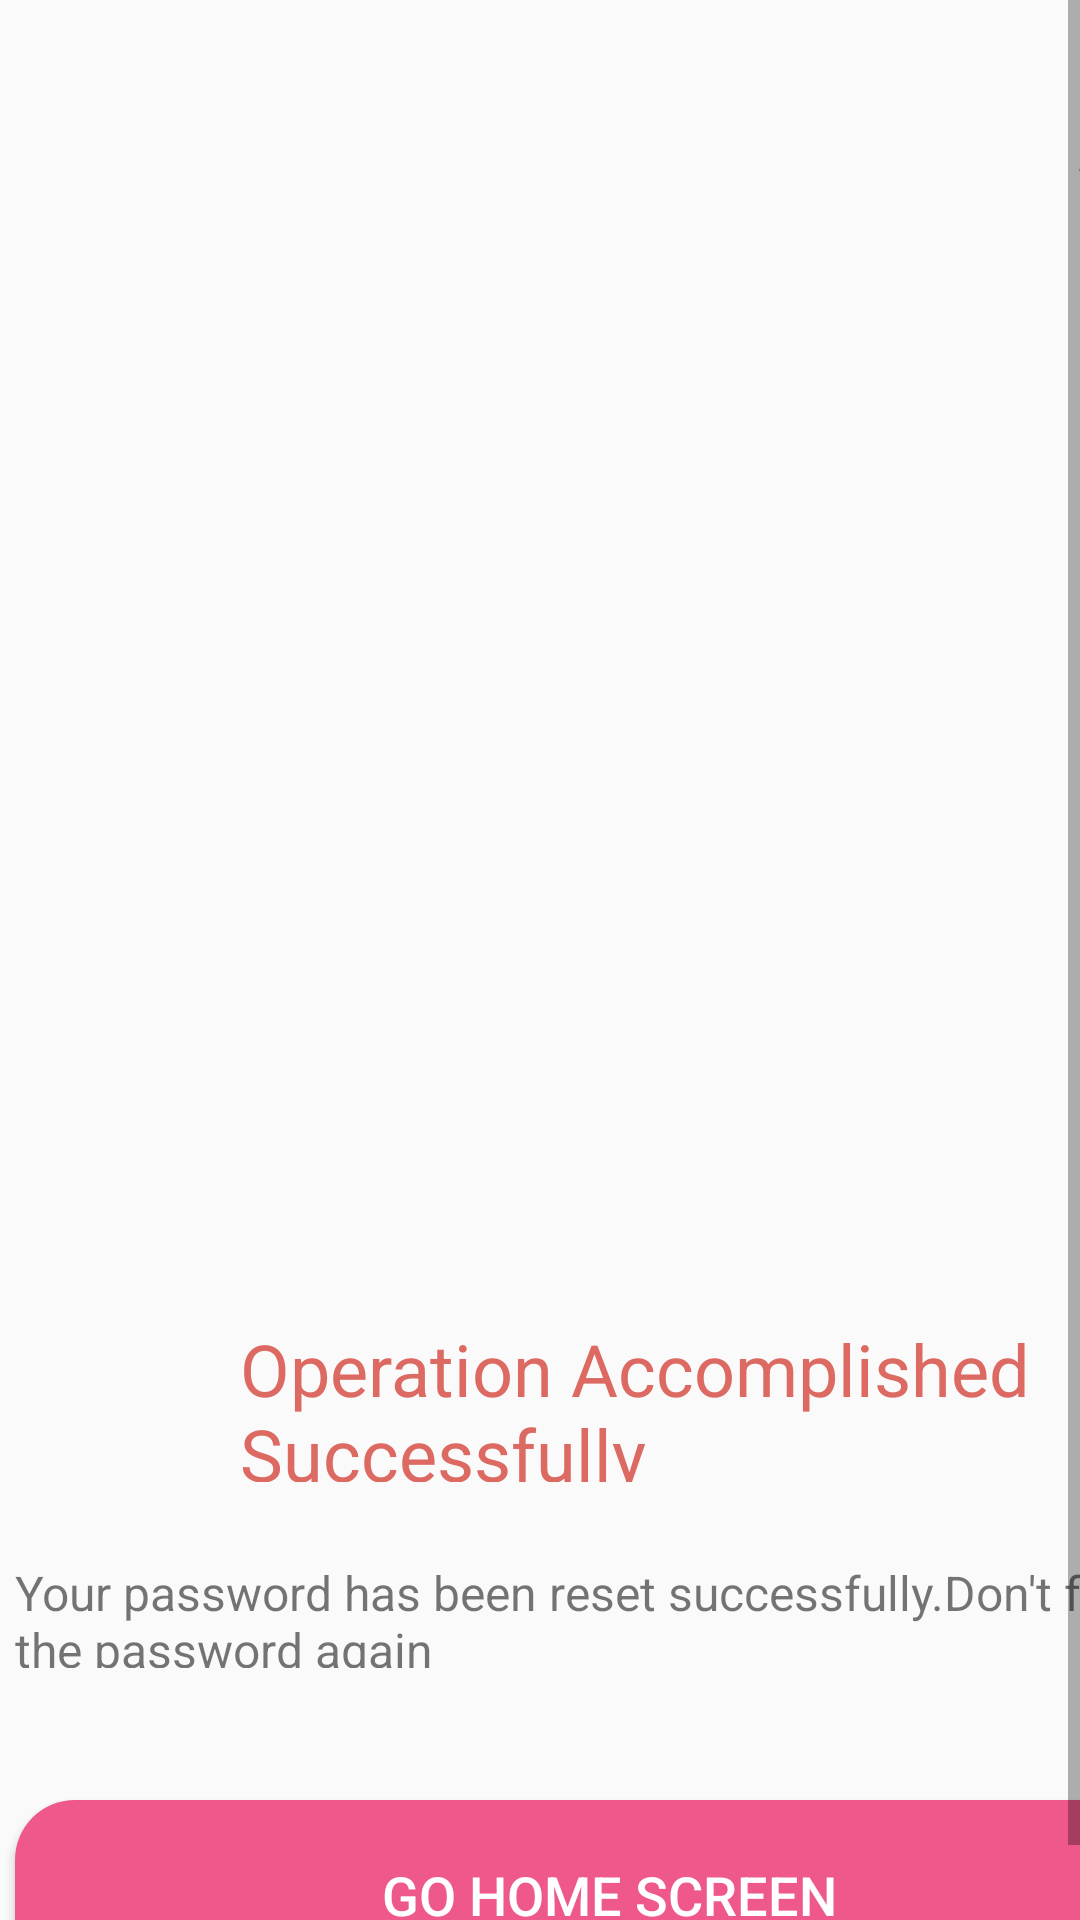

Here is an Android app screen rendered from its layout file. Give the layout XML and the strings, colors and styles it references.
<!-- AndroidManifest.xml: application theme Theme.HappyFood -->
<!-- res/layout/fragment_reset2.xml -->
<?xml version="1.0" encoding="utf-8"?>
<ScrollView xmlns:android="http://schemas.android.com/apk/res/android"
    xmlns:tools="http://schemas.android.com/tools"
    android:layout_width="match_parent"
    android:layout_height="match_parent"
    xmlns:app="http://schemas.android.com/apk/res-auto"
    tools:context=".fragment.logins.ResetFragment2">


    <androidx.constraintlayout.widget.ConstraintLayout
        android:layout_width="match_parent"
        android:layout_height="wrap_content">


        <Button
            android:id="@+id/btnBack"
            android:layout_width="35dp"
            android:layout_height="35dp"
            android:layout_marginStart="20dp"
            android:layout_marginTop="40dp"
            android:layout_marginEnd="3dp"
            android:layout_marginBottom="3dp"
            android:background="@drawable/arrowleft"
            android:contentDescription="Back"
            app:layout_constraintBottom_toBottomOf="parent"
            app:layout_constraintEnd_toEndOf="parent"
            app:layout_constraintHorizontal_bias="0.0"
            app:layout_constraintStart_toStartOf="parent"
            app:layout_constraintTop_toTopOf="parent"
            app:layout_constraintVertical_bias="0.0"
            tools:ignore="HardcodedText,MissingConstraints" />



        <Button
            android:layout_width="69dp"
            android:layout_height="48dp"
            android:id="@+id/btnSkip"
            android:text="Skip"
            android:textColor="@color/black"
            android:background="?android:attr/selectableItemBackground"
            android:layout_marginEnd="3dp"
            android:layout_marginBottom="3dp"
            app:layout_constraintVertical_bias="0.0"
            app:layout_constraintHorizontal_bias="0.0"
            app:layout_constraintBottom_toBottomOf="parent"
            app:layout_constraintEnd_toEndOf="parent"
            app:layout_constraintStart_toStartOf="parent"
            app:layout_constraintTop_toTopOf="parent"
            android:layout_marginTop="30dp"
            android:layout_marginStart="340dp"
            tools:ignore="HardcodedText,MissingConstraints" />



        <ImageView
            android:layout_width="290dp"
            android:layout_height="290dp"
            android:id="@+id/ivSelf"
            android:background="@drawable/self"
            android:layout_marginEnd="3dp"
            android:layout_marginBottom="3dp"
            app:layout_constraintVertical_bias="0.0"
            app:layout_constraintHorizontal_bias="0.0"
            app:layout_constraintBottom_toBottomOf="parent"
            app:layout_constraintEnd_toEndOf="parent"
            app:layout_constraintStart_toStartOf="parent"
            app:layout_constraintTop_toTopOf="parent"
            android:layout_marginTop="140dp"
            android:layout_marginStart="60dp"
            tools:ignore="ContentDescription,MissingConstraints" />



        <TextView
            android:layout_width="306dp"
            android:layout_height="54dp"
            android:id="@+id/tvOperation"
            android:text="Operation Accomplished Successfully"
            android:textSize="24sp"
            android:textColor="@color/purple.xml"
            android:layout_marginEnd="5dp"
            android:layout_marginBottom="3dp"
            app:layout_constraintVertical_bias="0.0"
            app:layout_constraintHorizontal_bias="0.0"
            app:layout_constraintBottom_toBottomOf="parent"
            app:layout_constraintEnd_toEndOf="parent"
            app:layout_constraintStart_toStartOf="parent"
            app:layout_constraintTop_toTopOf="parent"
            android:layout_marginTop="440dp"
            android:layout_marginStart="80dp"
            tools:ignore="HardcodedText,MissingConstraints,SpUsage" />



        <TextView
            android:layout_width="396dp"
            android:layout_height="36dp"
            android:id="@+id/tvText"
            android:text="Your password has been reset successfully.Don't forget the password again"
            android:textSize="16sp"
            android:layout_marginEnd="5dp"
            android:layout_marginBottom="3dp"
            app:layout_constraintVertical_bias="0.0"
            app:layout_constraintHorizontal_bias="0.0"
            app:layout_constraintBottom_toBottomOf="parent"
            app:layout_constraintEnd_toEndOf="parent"
            app:layout_constraintStart_toStartOf="parent"
            app:layout_constraintTop_toTopOf="parent"
            android:layout_marginTop="520dp"
            android:layout_marginStart="5dp"
            tools:ignore="HardcodedText,MissingConstraints,SpUsage" />
        
        
        <Button
            android:layout_width="396dp"
            android:layout_height="63dp"
            android:id="@+id/btnGoHome"
            android:background="@drawable/background_purple"
            android:text="Go Home Screen"
            android:textColor="@color/white"
            android:textSize="18sp"
            android:layout_marginEnd="5dp"
            android:layout_marginBottom="3dp"
            app:layout_constraintVertical_bias="0.0"
            app:layout_constraintHorizontal_bias="0.0"
            app:layout_constraintBottom_toBottomOf="parent"
            app:layout_constraintEnd_toEndOf="parent"
            app:layout_constraintStart_toStartOf="parent"
            app:layout_constraintTop_toTopOf="parent"
            android:layout_marginTop="600dp"
            android:layout_marginStart="5dp"
            tools:ignore="HardcodedText,MissingConstraints,SpUsage" />

    </androidx.constraintlayout.widget.ConstraintLayout>


</ScrollView>
<!-- resources referenced by this layout -->
<resources>
  <color name="black">#FF000000</color>
  <color name="purple.xml">#DC6A62</color>
  <color name="white">#FFFFFFFF</color>
  <!-- drawable background_purple (drawable) -->
  <?xml version="1.0" encoding="utf-8"?>
  <selector xmlns:android="http://schemas.android.com/apk/res/android">
  
  
      <item>
  
  
          <shape android:shape="rectangle">
              <solid android:color="#EF588B"/>
              <corners
                  android:radius="20sp"/>
          </shape>
      </item>
  
  </selector>
  <style name="Theme.HappyFood" parent="Base.Theme.HappyFood" />
  <style name="Base.Theme.HappyFood" parent="Theme.AppCompat.Light.NoActionBar">
          
          
      </style>
</resources>
